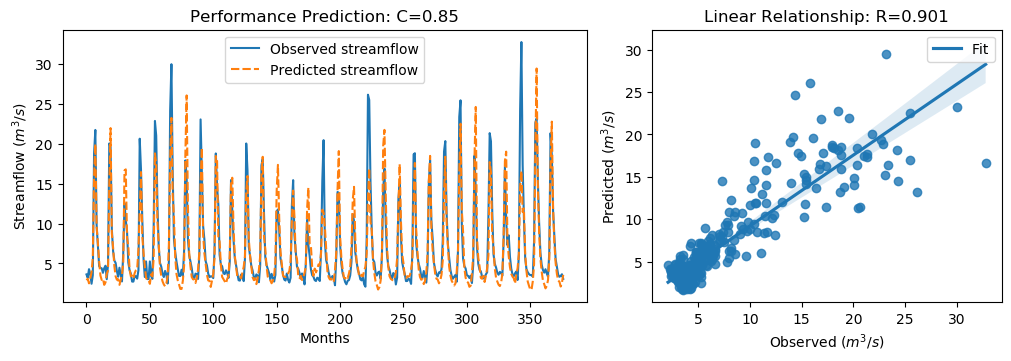

The file beside this chart, header and first rows:
y_true, y_pred, y_true_scaled, y_pred_scaled
3.63, 2.909, -0.5645, -0.667
3.21, 3.083, -0.6243, -0.6424
4.29, 2.508, -0.4707, -0.724
3.67, 3.151, -0.5589, -0.6326
2.46, 3.885, -0.7309, -0.5283
3.54, 5.759, -0.5773, -0.2619
18.82, 15.97, 1.595, 1.191
21.76, 20, 2.013, 1.763
9.83, 9.643, 0.3169, 0.2903
7.16, 7.59, -0.06268, -0.001594
4.67, 5.294, -0.4167, -0.328
4.44, 3.492, -0.4494, -0.5841
4.4, 2.943, -0.4551, -0.6622
3.83, 3.108, -0.5361, -0.6388
4.42, 2.32, -0.4522, -0.7508
4.72, 2.618, -0.4096, -0.7084
3.03, 3.702, -0.6499, -0.5543
4.87, 4.122, -0.3883, -0.4946
20.07, 14.88, 1.773, 1.034
19.62, 21.99, 1.709, 2.046
9.33, 8.809, 0.2458, 0.1718
6.56, 6.999, -0.148, -0.0856
5.37, 4.662, -0.3172, -0.4179
5.07, 3.38, -0.3598, -0.6001
4.02, 2.961, -0.5091, -0.6597
3.34, 3.027, -0.6058, -0.6502
4.47, 2.32, -0.4451, -0.7507
3.61, 2.926, -0.5674, -0.6647
2.75, 3.577, -0.6897, -0.572
6.28, 5.062, -0.1878, -0.361
12.55, 16.69, 0.7036, 1.292
10.44, 16.81, 0.4036, 1.31
9.01, 8.247, 0.2003, 0.09187
5.12, 7.189, -0.3527, -0.0586
4.16, 4.279, -0.4892, -0.4723
3.72, 3.391, -0.5518, -0.5985
2.73, 3.49, -0.6925, -0.5845
2.73, 3.125, -0.6925, -0.6364
3.43, 3.786, -0.593, -0.5424
3.4, 4.166, -0.5972, -0.4884
3.1, 4.328, -0.6399, -0.4653
4.17, 6.796, -0.4878, -0.1144
20.66, 11.46, 1.857, 0.5493
16.78, 16.48, 1.305, 1.262
10.67, 8.541, 0.4363, 0.1336
5.59, 6.339, -0.2859, -0.1794
3.31, 4.66, -0.61, -0.4181
5.26, 3.197, -0.3328, -0.6262
3.05, 2.907, -0.647, -0.6674
3.04, 2.918, -0.6484, -0.6657
5.26, 2.446, -0.3328, -0.7329
3.41, 3.634, -0.5958, -0.564
3.07, 3.386, -0.6442, -0.5993
9.62, 5.695, 0.2871, -0.271
22.89, 18.82, 2.174, 1.595
21.04, 17.51, 1.911, 1.409
12.14, 10.19, 0.6453, 0.368
7.0, 7.459, -0.08543, -0.02022
5.08, 4.482, -0.3584, -0.4435
4.58, 3.42, -0.4295, -0.5945
... 317 more rows
